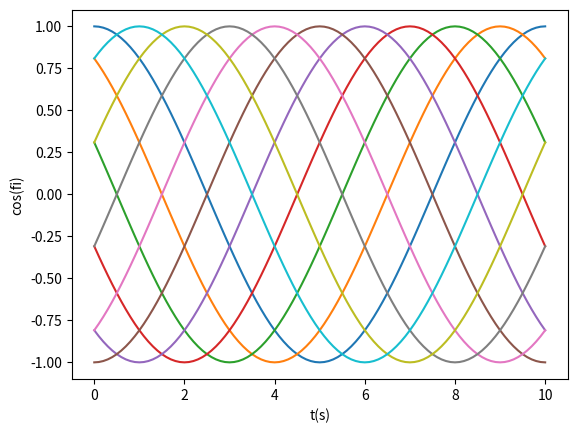

Write Python code to recreate this figure.
# -*- coding: utf-8 -*-
"""
Created on Fri Dec 17 14:21:56 2021

[redacted]
"""
#angular postion of elements
import numpy as np
import math as mt
import matplotlib.pyplot as plt

wc = (2 * mt.pi)/10 #angular velocity
n = 10 #number of balls

tstart = 0
tstop = 10
step = 0.1

t = np.arange(tstart,tstop+step,step)
t_length = len(t)


#initialization
fi = np.zeros((t_length,n))

#initial position
for j in range(n):
    fi_new = ((2*mt.pi)*(j))/n 
    fi[0][j] = fi_new

#process completion flag
print("initial position")
#print(fi)
    
for k in range(t_length):
    for j in range(n):
        fi_t = ((2*mt.pi)*(j))/n + wc*t[k]
        fi[k][j] = fi_t

#process completion flag
print('completed')

#!!!!!!!!!!!!!!!!!!!!!!!!!!!!!!!!!!!!!!!!
#correctness test
def test(fi):
    #after taking cos of the angles
    cos_values = np.cos(fi)
    cos_values = np.transpose(cos_values)

    #plotting_the obatined result
    fi_rows = np.shape(cos_values)[0]
    for i in range(fi_rows):
        plt.plot(t,cos_values[i])
        plt.xlabel("t(s)")
        plt.ylabel("cos(fi)")
        plt.grid()
    return cos_values
#!!!!!!!!!!!!!!!!!!!!!!!!!!!!!!!!!!!!!!!


#testing process
cos_val = test(fi)


